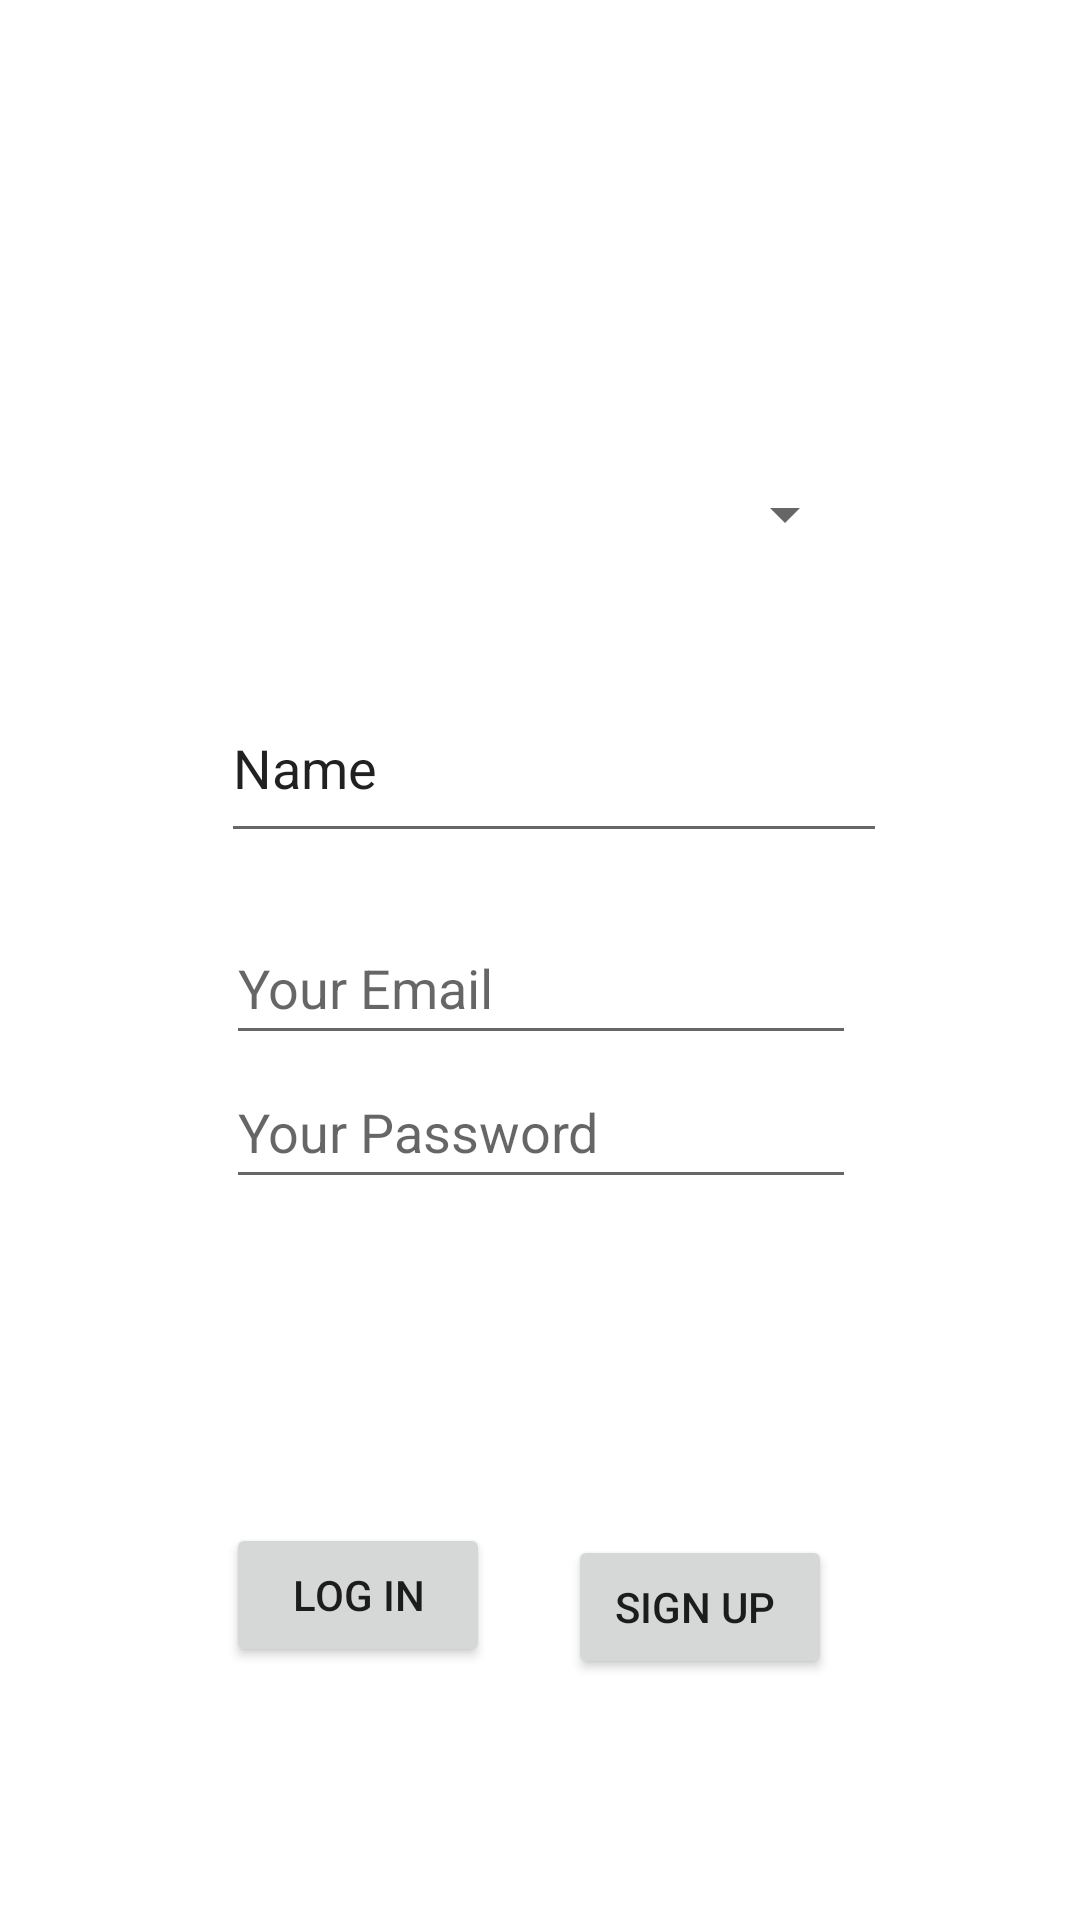

Produce the Android XML layout that renders to this screen, including the resource entries it uses.
<!-- AndroidManifest.xml: application theme Theme.CarpoolBuddyJustinKim -->
<!-- res/layout/activity_auth.xml -->
<?xml version="1.0" encoding="utf-8"?>
<androidx.constraintlayout.widget.ConstraintLayout xmlns:android="http://schemas.android.com/apk/res/android"
    xmlns:app="http://schemas.android.com/apk/res-auto"
    xmlns:tools="http://schemas.android.com/tools"
    android:layout_width="match_parent"
    android:layout_height="match_parent"
    tools:context=".AuthActivity">

    <EditText
        android:id="@+id/editTextEmail"
        android:layout_width="wrap_content"
        android:layout_height="wrap_content"
        android:ems="10"
        android:hint="Your Email"
        android:inputType="textEmailAddress"
        android:minHeight="48dp"
        app:layout_constraintBottom_toTopOf="@+id/editTextPassword"
        app:layout_constraintEnd_toEndOf="parent"
        app:layout_constraintHorizontal_bias="0.502"
        app:layout_constraintStart_toStartOf="parent"
        app:layout_constraintTop_toTopOf="parent"
        app:layout_constraintVertical_bias="1.0" />

    <EditText
        android:id="@+id/editTextPassword"
        android:layout_width="wrap_content"
        android:layout_height="wrap_content"
        android:ems="10"
        android:hint="Your Password"
        android:inputType="textPassword"
        android:minHeight="48dp"
        app:layout_constraintBottom_toBottomOf="parent"
        app:layout_constraintEnd_toEndOf="parent"
        app:layout_constraintHorizontal_bias="0.502"
        app:layout_constraintStart_toStartOf="parent"
        app:layout_constraintTop_toTopOf="parent"
        app:layout_constraintVertical_bias="0.594" />

    <Button
        android:id="@+id/loginButton"
        android:layout_width="wrap_content"
        android:layout_height="wrap_content"
        android:layout_marginTop="108dp"
        android:onClick="signIn"
        android:text="Log In"
        app:layout_constraintStart_toStartOf="@+id/editTextPassword"
        app:layout_constraintTop_toBottomOf="@+id/editTextPassword" />

    <Button
        android:id="@+id/signupButton"
        android:layout_width="wrap_content"
        android:layout_height="wrap_content"
        android:layout_marginTop="112dp"
        android:layout_marginEnd="8dp"
        android:onClick="signUp"
        android:text="Sign Up "
        app:layout_constraintEnd_toEndOf="@+id/editTextPassword"
        app:layout_constraintTop_toBottomOf="@+id/editTextPassword" />

    <Spinner
        android:id="@+id/spinner3"
        android:layout_width="212dp"
        android:layout_height="69dp"
        app:layout_constraintBottom_toBottomOf="parent"
        app:layout_constraintEnd_toEndOf="parent"
        app:layout_constraintHorizontal_bias="0.497"
        app:layout_constraintStart_toStartOf="parent"
        app:layout_constraintTop_toTopOf="parent"
        app:layout_constraintVertical_bias="0.24"
        tools:ignore="SpeakableTextPresentCheck" />

    <EditText
        android:id="@+id/nameDisplay"
        android:layout_width="222dp"
        android:layout_height="60dp"
        android:ems="10"
        android:inputType="textPersonName"
        android:text="Name"
        app:layout_constraintBottom_toBottomOf="parent"
        app:layout_constraintEnd_toEndOf="parent"
        app:layout_constraintHorizontal_bias="0.534"
        app:layout_constraintStart_toStartOf="parent"
        app:layout_constraintTop_toTopOf="parent"
        app:layout_constraintVertical_bias="0.387" />

</androidx.constraintlayout.widget.ConstraintLayout>
<!-- resources referenced by this layout -->
<resources>
  <style name="Theme.CarpoolBuddyJustinKim" parent="Theme.MaterialComponents.DayNight.DarkActionBar">
          
          <item name="colorPrimary">@color/purple_500</item>
          <item name="colorPrimaryVariant">@color/purple_700</item>
          <item name="colorOnPrimary">@color/white</item>
          
          <item name="colorSecondary">@color/teal_200</item>
          <item name="colorSecondaryVariant">@color/teal_700</item>
          <item name="colorOnSecondary">@color/black</item>
          
          <item name="android:statusBarColor" tools:targetApi="l">?attr/colorPrimaryVariant</item>
          
      </style>
  <!-- not gathered from this repository: default colours our renderer supplied (Android Studio template values) -->
  <color name="purple_500">#FF6200EE</color>
  <color name="purple_700">#FF3700B3</color>
  <color name="teal_200">#FF03DAC5</color>
  <color name="teal_700">#FF018786</color>
  <color name="black">#FF000000</color>
  <color name="white">#FFFFFFFF</color>
</resources>
